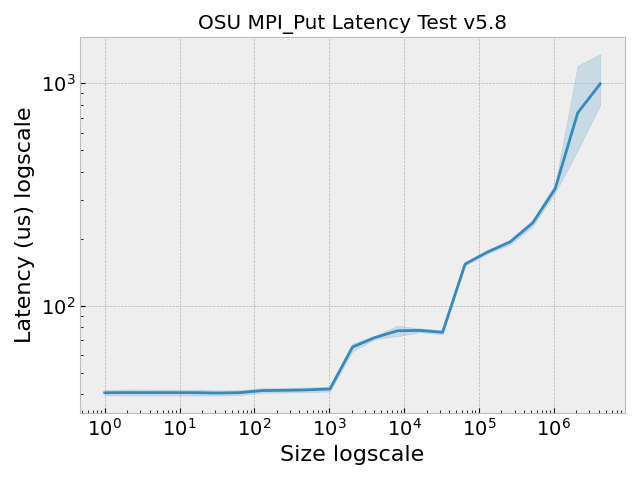

The file beside this chart, header and first rows:
, Size, Latency (us)
0, 1.0, 39.4
1, 2.0, 38.83
2, 4.0, 38.7
3, 8.0, 38.67
4, 16.0, 38.67
5, 32.0, 38.95
6, 64.0, 38.85
7, 128.0, 39.99
8, 256.0, 40.11
9, 512.0, 40.14
10, 1024, 40.67
11, 2048, 62.29
12, 4096, 70.9
13, 8192, 78.13
14, 16384, 77.72
15, 32768, 73.86
16, 65536, 151.4
17, 131072, 174.5
18, 262144, 195.6
19, 524288, 239.7
20, 1048576, 335.2
21, 2097152, 517.2
22, 4194304, 842.3
23, 1.0, 41.25
24, 2.0, 43.48
25, 4.0, 44.31
26, 8.0, 44.7
27, 16.0, 44.22
28, 32.0, 40.77
29, 64.0, 41.37
30, 128.0, 42.38
31, 256.0, 42.45
32, 512.0, 42.57
33, 1024, 43.06
34, 2048, 58.59
35, 4096, 70.13
36, 8192, 72.36
37, 16384, 80.97
38, 32768, 76.6
39, 65536, 158.5
40, 131072, 170.5
41, 262144, 193.6
42, 524288, 249.5
43, 1048576, 390.2
44, 2097152, 2790
45, 4194304, 2523
46, 1.0, 39.2
47, 2.0, 38.98
48, 4.0, 39.09
49, 8.0, 39.09
50, 16.0, 39.04
51, 32.0, 39.01
52, 64.0, 39.25
53, 128.0, 40.26
54, 256.0, 40.38
55, 512.0, 40.7
56, 1024, 40.93
57, 2048, 65.1
58, 4096, 71.1
59, 8192, 67.57
... 170 more rows
